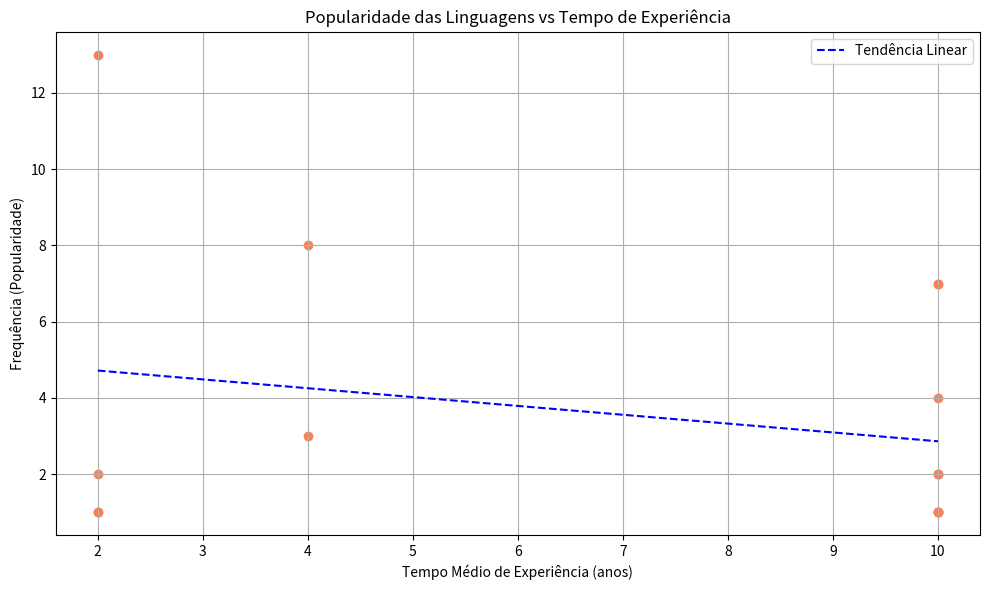

Generate this figure with matplotlib:
import matplotlib.pyplot as plt
import numpy as np

# Seus dados
linguagens = {
    "PHP": (13, 2),
    "JAVA": (8, 4),
    "C": (7, 10),
    "JAVASCRIPT": (7, 10),
    "PYTHON": (4, 10),
    "TYPESCRIPT": (3, 4),
    "C#": (2, 10),
    "DELPHI": (2, 10),
    "COBOL": (2, 10),
    "GOLANG": (2, 2),
    "SALESFORCE_APEX": (1, 2),
    "FLUTTER": (1, 10),
    "BASH_SCRIPT": (1, 10),
    "C++": (1, 10),
    "RUBY": (1, 2),
    "PASCAL": (1, 10),
}

# Separar dados
experiencia = np.array([v[1] for v in linguagens.values()])
popularidade = np.array([v[0] for v in linguagens.values()])
nomes = list(linguagens.keys())

# Criar scatter plot
plt.figure(figsize=(10, 6))
plt.scatter(experiencia, popularidade, color="#FF7F50")

# Adicionar linha de tendência (regressão linear)
coef = np.polyfit(experiencia, popularidade, 1)
poly1d_fn = np.poly1d(coef)
plt.plot(sorted(experiencia), poly1d_fn(sorted(experiencia)), color="blue", linestyle="--", label="Tendência Linear")

# Legenda
plt.title("Popularidade das Linguagens vs Tempo de Experiência")
plt.xlabel("Tempo Médio de Experiência (anos)")
plt.ylabel("Frequência (Popularidade)")
plt.grid(True)
plt.legend()
plt.tight_layout()
plt.show()
